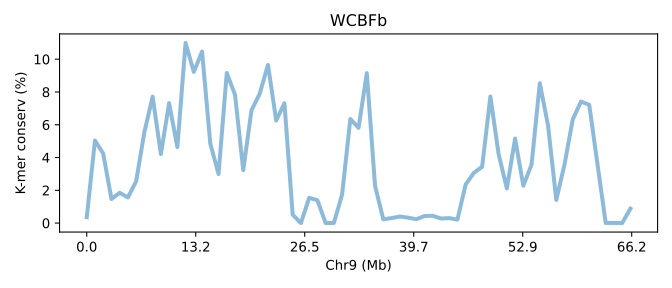

Data behind this chart, as committed beside it:
SeqID	Chr9 (Mb)	K-mer conserv (%)	Group	Group_chrom
TKFBb.chr9	0.0	0.3585	0	0
TKFBb.chr9	0.01512	5.036	0	0
TKFBb.chr9	0.03023	4.242	0	0
TKFBb.chr9	0.04535	1.467	0	0
TKFBb.chr9	0.06046	1.849	0	0
TKFBb.chr9	0.07558	1.566	0	0
TKFBb.chr9	0.09069	2.552	0	0
TKFBb.chr9	0.1058	5.556	0	0
TKFBb.chr9	0.1209	7.718	0	0
TKFBb.chr9	0.136	4.209	0	0
TKFBb.chr9	0.1512	7.324	0	0
TKFBb.chr9	0.1663	4.635	0	0
TKFBb.chr9	0.1814	10.99	0	0
TKFBb.chr9	0.1965	9.226	0	0
TKFBb.chr9	0.2116	10.47	0	0
TKFBb.chr9	0.2267	4.846	0	0
TKFBb.chr9	0.2419	2.995	0	0
TKFBb.chr9	0.257	9.16	0	0
TKFBb.chr9	0.2721	7.832	0	0
TKFBb.chr9	0.2872	3.232	0	0
TKFBb.chr9	0.3023	6.888	0	0
TKFBb.chr9	0.3174	7.9	0	0
TKFBb.chr9	0.3325	9.656	0	0
TKFBb.chr9	0.3477	6.26	0	0
TKFBb.chr9	0.3628	7.316	0	0
TKFBb.chr9	0.3779	0.5111	0	0
TKFBb.chr9	0.393	0.00185	0	0
TKFBb.chr9	0.4081	1.541	0	0
TKFBb.chr9	0.4232	1.396	0	0
TKFBb.chr9	0.4384	0.002003	0	0
TKFBb.chr9	0.4535	0.00746	0	0
TKFBb.chr9	0.4686	1.743	0	0
TKFBb.chr9	0.4837	6.352	0	0
TKFBb.chr9	0.4988	5.811	0	0
TKFBb.chr9	0.5139	9.151	0	0
TKFBb.chr9	0.529	2.272	0	0
TKFBb.chr9	0.5442	0.2318	0	0
TKFBb.chr9	0.5593	0.3043	0	0
TKFBb.chr9	0.5744	0.4004	0	0
TKFBb.chr9	0.5895	0.3325	0	0
TKFBb.chr9	0.6046	0.2352	0	0
TKFBb.chr9	0.6197	0.4294	0	0
TKFBb.chr9	0.6349	0.4446	0	0
TKFBb.chr9	0.65	0.2789	0	0
TKFBb.chr9	0.6651	0.3033	0	0
TKFBb.chr9	0.6802	0.214	0	0
TKFBb.chr9	0.6953	2.357	0	0
TKFBb.chr9	0.7104	3.067	0	0
TKFBb.chr9	0.7256	3.438	0	0
TKFBb.chr9	0.7407	7.725	0	0
TKFBb.chr9	0.7558	4.207	0	0
TKFBb.chr9	0.7709	2.116	0	0
TKFBb.chr9	0.786	5.16	0	0
TKFBb.chr9	0.8011	2.277	0	0
TKFBb.chr9	0.8162	3.572	0	0
TKFBb.chr9	0.8314	8.535	0	0
TKFBb.chr9	0.8465	5.955	0	0
TKFBb.chr9	0.8616	1.411	0	0
TKFBb.chr9	0.8767	3.581	0	0
TKFBb.chr9	0.8918	6.329	0	0
... 7 more rows
